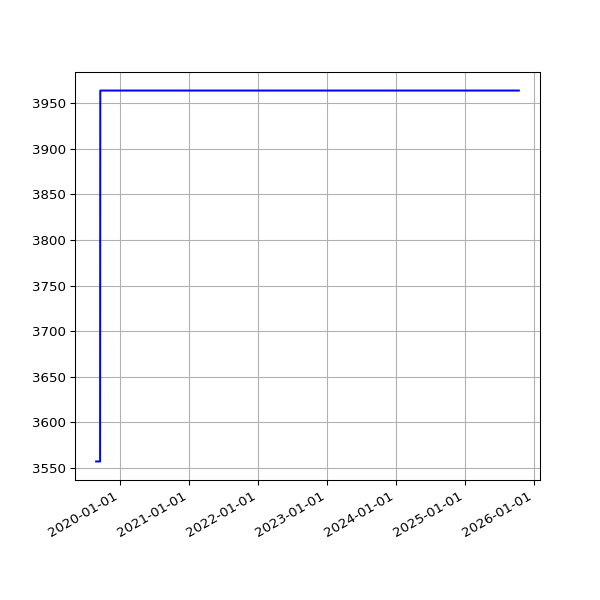

The file beside this chart, header and first rows:
date, value
2019-08-27 06:06:19 +0100, 3557
2019-08-28 06:24:25 +0100, 3557
2019-08-29 06:18:33 +0100, 3557
2019-08-30 06:57:00 +0100, 3557
2019-08-31 07:21:42 +0100, 3557
2019-09-01 06:49:29 +0100, 3557
2019-09-02 07:51:11 +0100, 3557
2019-09-03 07:29:39 +0100, 3557
2019-09-04 06:17:51 +0100, 3557
2019-09-05 06:54:14 +0100, 3557
2019-09-06 07:45:40 +0100, 3557
2019-09-07 07:11:51 +0100, 3557
2019-09-08 07:03:55 +0100, 3557
2019-09-09 07:14:57 +0100, 3557
2019-09-10 06:46:30 +0100, 3557
2019-09-11 08:54:56 +0100, 3557
2019-09-12 05:58:56 +0100, 3557
2019-09-13 07:46:46 +0100, 3557
2019-09-14 07:31:29 +0100, 3557
2019-09-15 06:56:58 +0100, 3557
2019-09-16 07:12:25 +0100, 3557
2019-09-17 07:28:47 +0100, 3557
2019-09-18 07:41:15 +0100, 3964
2019-09-19 06:31:50 +0100, 3964
2019-09-20 06:53:53 +0100, 3964
2019-09-21 07:05:33 +0100, 3964
2019-09-23 07:35:39 +0100, 3964
2019-09-24 06:05:26 +0100, 3964
2019-09-25 06:48:18 +0100, 3964
2019-09-26 05:58:13 +0100, 3964
2019-09-27 05:59:54 +0100, 3964
2019-09-28 05:34:54 +0100, 3964
2019-09-29 06:13:51 +0100, 3964
2019-09-30 06:26:08 +0100, 3964
2019-10-01 06:16:35 +0100, 3964
2019-10-02 06:22:22 +0100, 3964
2019-10-03 07:08:19 +0100, 3964
2019-10-04 06:46:12 +0100, 3964
2019-10-05 08:16:40 +0100, 3964
2019-10-06 06:29:24 +0100, 3964
2019-10-07 06:08:49 +0100, 3964
2019-10-08 06:12:38 +0100, 3964
2019-10-09 06:58:01 +0100, 3964
2019-10-10 07:37:00 +0100, 3964
2019-10-11 06:54:54 +0100, 3964
2019-10-12 07:38:37 +0100, 3964
2019-10-13 06:31:56 +0100, 3964
2019-10-14 08:17:59 +0100, 3964
2019-10-15 06:32:44 +0100, 3964
2019-10-16 06:27:08 +0100, 3964
2019-10-17 06:16:04 +0100, 3964
2019-10-18 06:25:35 +0100, 3964
2019-10-19 06:21:29 +0100, 3964
2019-10-20 05:47:08 +0100, 3964
2019-10-21 06:14:33 +0100, 3964
2019-10-22 16:53:31 +0100, 3964
2019-10-23 17:21:53 +0100, 3964
2019-10-24 17:26:35 +0100, 3964
2019-10-25 18:12:02 +0100, 3964
2019-10-26 21:57:51 +0100, 3964
... 1,687 more rows
